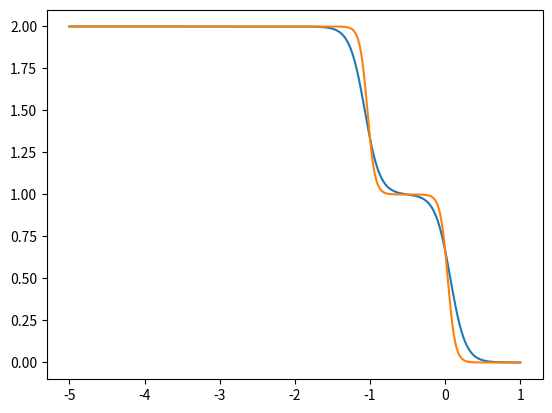

Here is the Python script that generated this plot:
# -*- coding: utf-8 -*-
""" 


"""
__author__ = "kha"
__version__ = "0.0.1"


import numpy as np
import matplotlib.pyplot as plt





def n_d(ed, beta=1, U=1):
	""" """

	res = 2*np.exp(-beta*ed) 
	res += 2*np.exp(-beta*(2*ed+U))
	res /= (1 + 2*np.exp(-beta*ed) + np.exp(-beta*(2*ed+U)))
	return res


if __name__ == "__main__":
	ed = np.linspace(-5, 1, 10001)
	nd1 = n_d(ed, beta=10)
	nd2 = n_d(ed, beta=20)
	plt.plot(ed, nd1)
	plt.plot(ed, nd2)